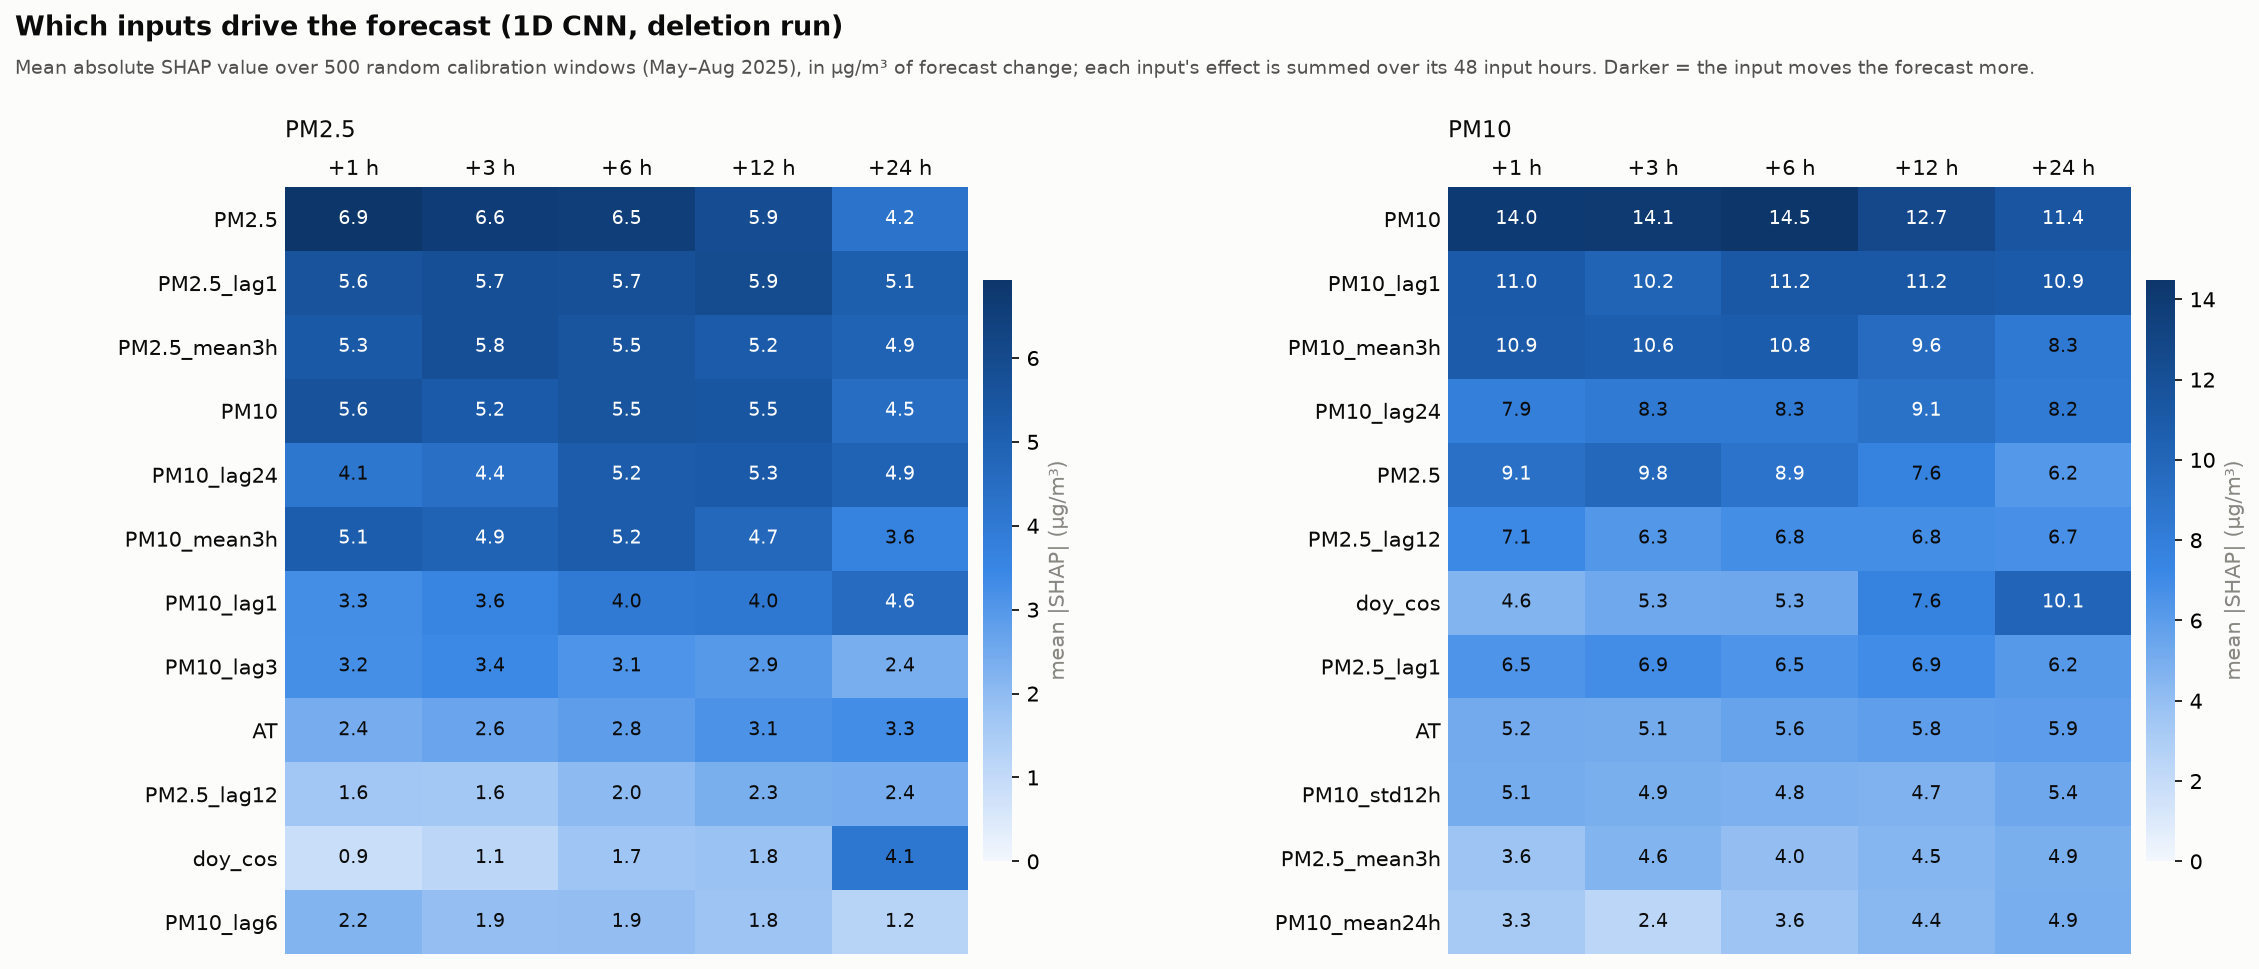

Source data for this figure (header and first rows):
target, horizon, feature, mean_abs_shap, mean_shap, rank
PM10, 1, PM10, 14.02, -14.01, 1
PM10, 1, PM10_lag1, 10.96, -10.95, 2
PM10, 1, PM10_mean3h, 10.87, -10.82, 3
PM10, 1, PM2.5, 9.144, -8.962, 4
PM10, 1, PM10_lag24, 7.901, 7.895, 5
PM10, 1, PM2.5_lag12, 7.119, 7.096, 6
PM10, 1, PM2.5_lag1, 6.451, -6.399, 7
PM10, 1, AT, 5.156, -5.153, 8
PM10, 1, PM10_std12h, 5.091, -5.091, 9
PM10, 1, doy_cos, 4.62, -4.618, 10
PM10, 1, PM2.5_mean3h, 3.636, -3.48, 11
PM10, 1, PM10_mean6h, 3.429, -3.429, 12
PM10, 1, PM10_mean24h, 3.254, -3.235, 13
PM10, 1, PM10_lag3, 3.192, -3.15, 14
PM10, 1, PM2.5_mean12h, 2.83, 2.738, 15
PM10, 1, PM2.5_lag24, 2.582, 2.561, 16
PM10, 1, PM10_mean12h, 2.531, -2.376, 17
PM10, 1, PM2.5_lag3, 2.456, 2.365, 18
PM10, 1, PM2.5_std6h, 2.305, 2.247, 19
PM10, 1, PM2.5_lag6, 2.024, 1.474, 20
PM10, 1, RH, 2.009, -1.36, 21
PM10, 1, doy_sin, 1.785, -0.0545, 22
PM10, 1, PM2.5_mean6h, 1.589, 1.455, 23
PM10, 1, WD_sin, 1.514, -0.5072, 24
PM10, 1, PM10_lag6, 1.329, 1.176, 25
PM10, 1, PM2.5_std24h, 1.288, 1.149, 26
PM10, 1, BP, 1.262, 0.4882, 27
PM10, 1, PM2.5_std3h, 1.24, -0.9932, 28
PM10, 1, NOX, 1.161, 0.6508, 29
PM10, 1, CO, 1.125, 0.8776, 30
PM10, 1, PM10_std6h, 1.12, 1.03, 31
PM10, 1, NO, 1.051, -0.7584, 32
PM10, 1, PM2.5_mean24h, 1.038, 0.1299, 33
PM10, 1, hour_sin, 1.034, -0.1426, 34
PM10, 1, NO2, 0.9813, -0.6738, 35
PM10, 1, SR, 0.9805, 0.6481, 36
PM10, 1, PM2.5_std12h, 0.9178, 0.567, 37
PM10, 1, hour_cos, 0.9114, 0.2389, 38
PM10, 1, PM10_std24h, 0.8775, 0.3499, 39
PM10, 1, PM10_lag12, 0.8456, 0.0826, 40
PM10, 1, PM10_std3h, 0.8147, 0.5251, 41
PM10, 1, BENZENE, 0.7627, -0.0511, 42
PM10, 1, TOLUENE, 0.6959, 0.5655, 43
PM10, 1, NH3, 0.6076, 0.2606, 44
PM10, 1, WD_cos, 0.6066, -0.1538, 45
PM10, 1, RF, 0.5894, -0.4174, 46
PM10, 1, OZONE, 0.5223, -0.0601, 47
PM10, 1, SO2, 0.4142, 0.0364, 48
PM10, 1, stuck_pm25, 0.087, 0.0701, 49
PM10, 1, stuck_pm10, 0.0583, 0.0498, 50
PM10, 3, PM10, 14.11, -14.1, 1
PM10, 3, PM10_mean3h, 10.63, -10.6, 2
PM10, 3, PM10_lag1, 10.21, -10.21, 3
PM10, 3, PM2.5, 9.755, -9.594, 4
PM10, 3, PM10_lag24, 8.264, 8.258, 5
PM10, 3, PM2.5_lag1, 6.864, -6.828, 6
PM10, 3, PM2.5_lag12, 6.329, 6.303, 7
PM10, 3, doy_cos, 5.262, -5.262, 8
PM10, 3, AT, 5.133, -5.109, 9
PM10, 3, PM10_std12h, 4.902, -4.902, 10
... 440 more rows
